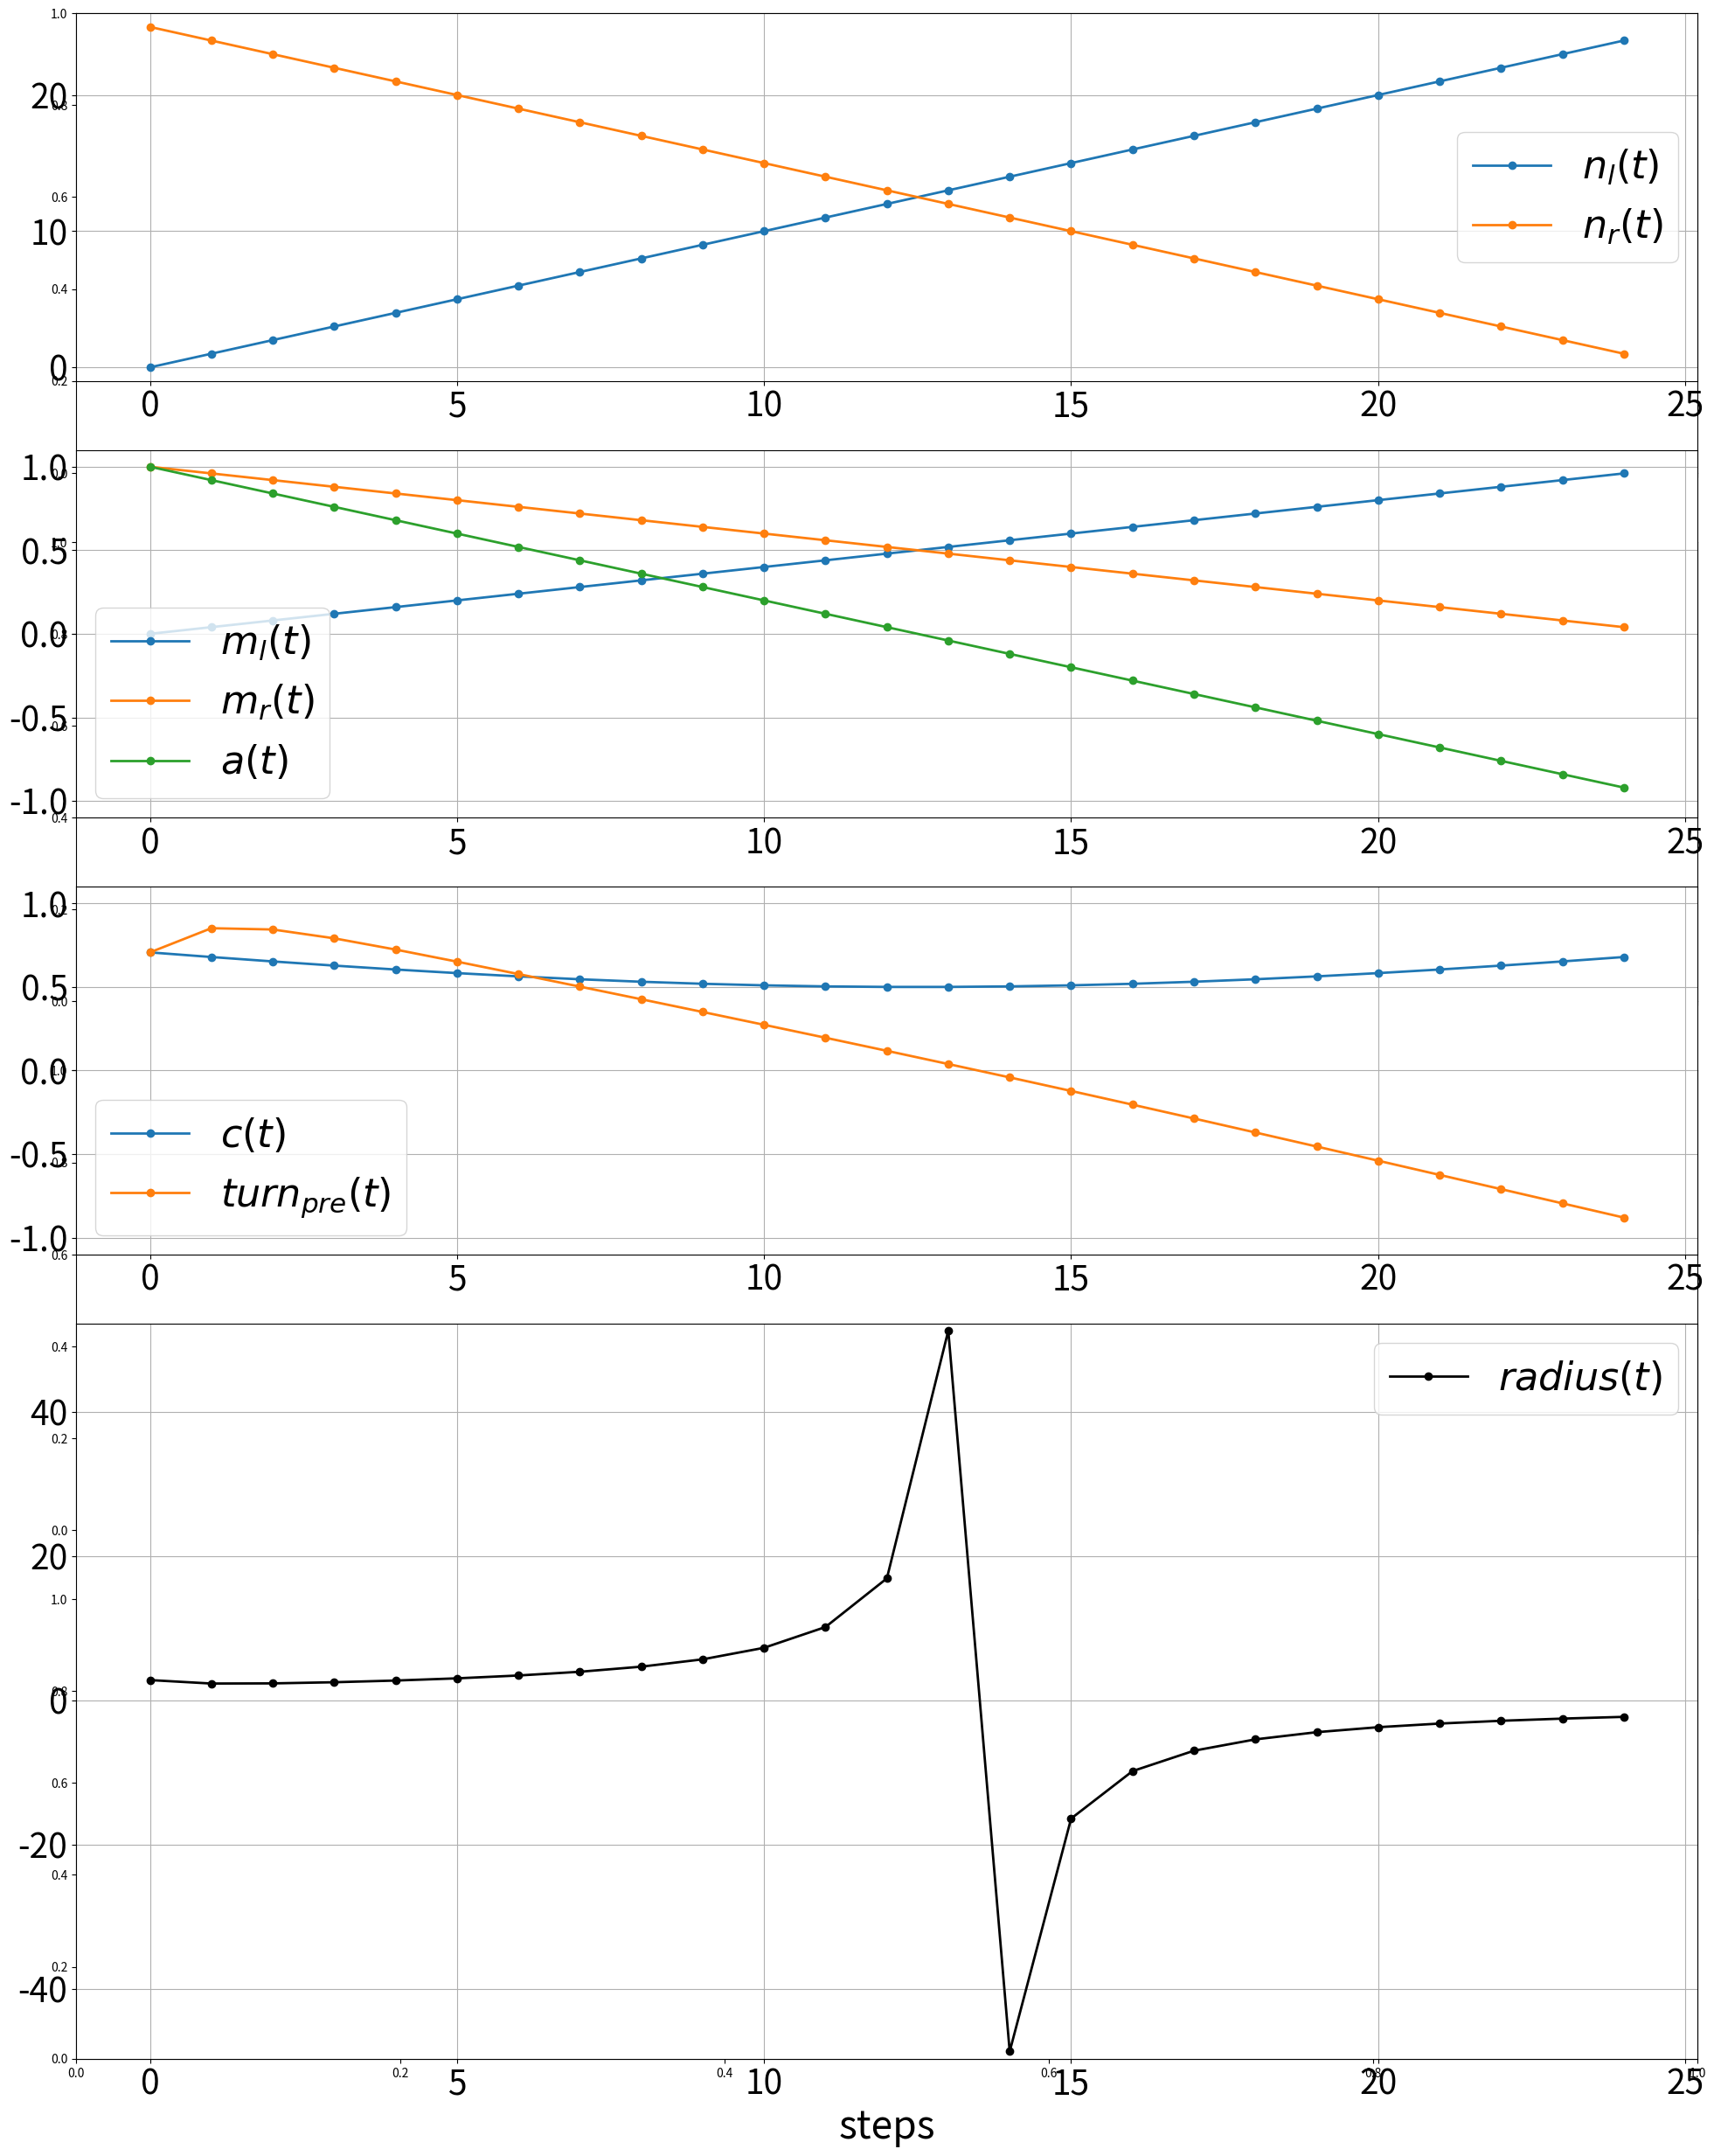

Write the Python code that produced this figure. (Note: this script raises an exception after producing the figure.)
"""Plot the radius calculation Figure."""

import math
import matplotlib.pyplot as plt
import matplotlib.patches as patches
import matplotlib.gridspec as gridspec
import numpy as np

fontsize_large = 32
fontsize_small = 28
line_width_thick = 2
line_width_thin = 2

t_end = 25
time_step = [x for x in range(0, t_end, 1)]

n_l = [0 for x in range(0, t_end, 1)]
n_r = [0 for x in range(0, t_end, 1)]
m_l = [0 for x in range(0, t_end, 1)]
m_r = [0 for x in range(0, t_end, 1)]
a = [0 for x in range(0, t_end, 1)]
c = [0 for x in range(0, t_end, 1)]
turn_pre_new_array = [0 for x in range(0, t_end, 1)]
radius_array = [0 for x in range(0, t_end, 1)]

n_max = 25.
turn_pre_old = 0.
turn_pre_new = 0.
r_min = 2.

def output_spikes(t):
    delta_t = 1
    n_l = 0 + 1*(t/delta_t)
    n_r = 25 - 1*(t/delta_t)

    return n_l, n_r

def radius(t):
    global turn_pre_old
    global turn_pre_new

    n_l, n_r = output_spikes(t)

    m_l = n_l/n_max
    m_r = n_r/n_max
    a = m_r - m_l
    c = math.sqrt((m_l**2 + m_r**2)/2.0)
    turn_pre_old = turn_pre_new
    turn_pre_new = c*a + (1-c)*turn_pre_old

    if abs(turn_pre_new) < 0.001:
        radius = 0
    else:
        radius = r_min/(turn_pre_new)

    return n_l, n_r, m_l, m_r, a, c, turn_pre_new, radius

for t in range(0, t_end):
    n_l[t], n_r[t], m_l[t], m_r[t], a[t], c[t], turn_pre_new_array[t], radius_array[t]  = radius(t)

nrows = 4
ncols = 1

fig, axes = plt.subplots(nrows, ncols, figsize=(20, 5*(nrows+1)), sharex=True)

gs = gridspec.GridSpec(nrows=nrows,
                       ncols=ncols,
                       height_ratios=[1, 1, 1, 2])

axes = []
for i in range(nrows*ncols):
    axes.append(plt.subplot(gs[i]))

axes[0].set_ylim(-1, 26)
axes[0].plot(time_step, n_l, lw=line_width_thick, label='$n_l(t)$', marker='o')
axes[0].plot(time_step, n_r, lw=line_width_thick, label='$n_r(t)$', marker='o')

axes[1].set_ylim(-1.1, 1.1)
axes[1].plot(time_step, m_l, lw=line_width_thick,label='$m_l(t)$', marker='o')
axes[1].plot(time_step, m_r, lw=line_width_thick, label='$m_r(t)$', marker='o')
axes[1].plot(time_step, a, lw=line_width_thick, label='$a(t)$', marker='o')

axes[2].set_ylim(-1.1, 1.1)
axes[2].plot(time_step, c, lw=line_width_thick, label='$c(t)$', marker='o')
axes[2].plot(time_step, turn_pre_new_array, lw=line_width_thick, label='$turn_{pre}(t)$', marker='o')

axes[3].set_ylim(min(radius_array)-1, max(radius_array)+1)
axes[3].set_xlabel('steps', fontsize=fontsize_large)
axes[3].plot(time_step, radius_array, lw=line_width_thick, label='$radius(t)$', color='k', marker='o')

for ax in axes:
    ax.tick_params(labelsize=fontsize_small)
    ax.legend(loc='best', fontsize=fontsize_large)
    ax.grid()

fig.tight_layout()

filename = "radius_calculation.pdf"
filepath = "./figures/" + filename
plt.savefig(filepath, bbox_inches='tight')
plt.show(filepath)
